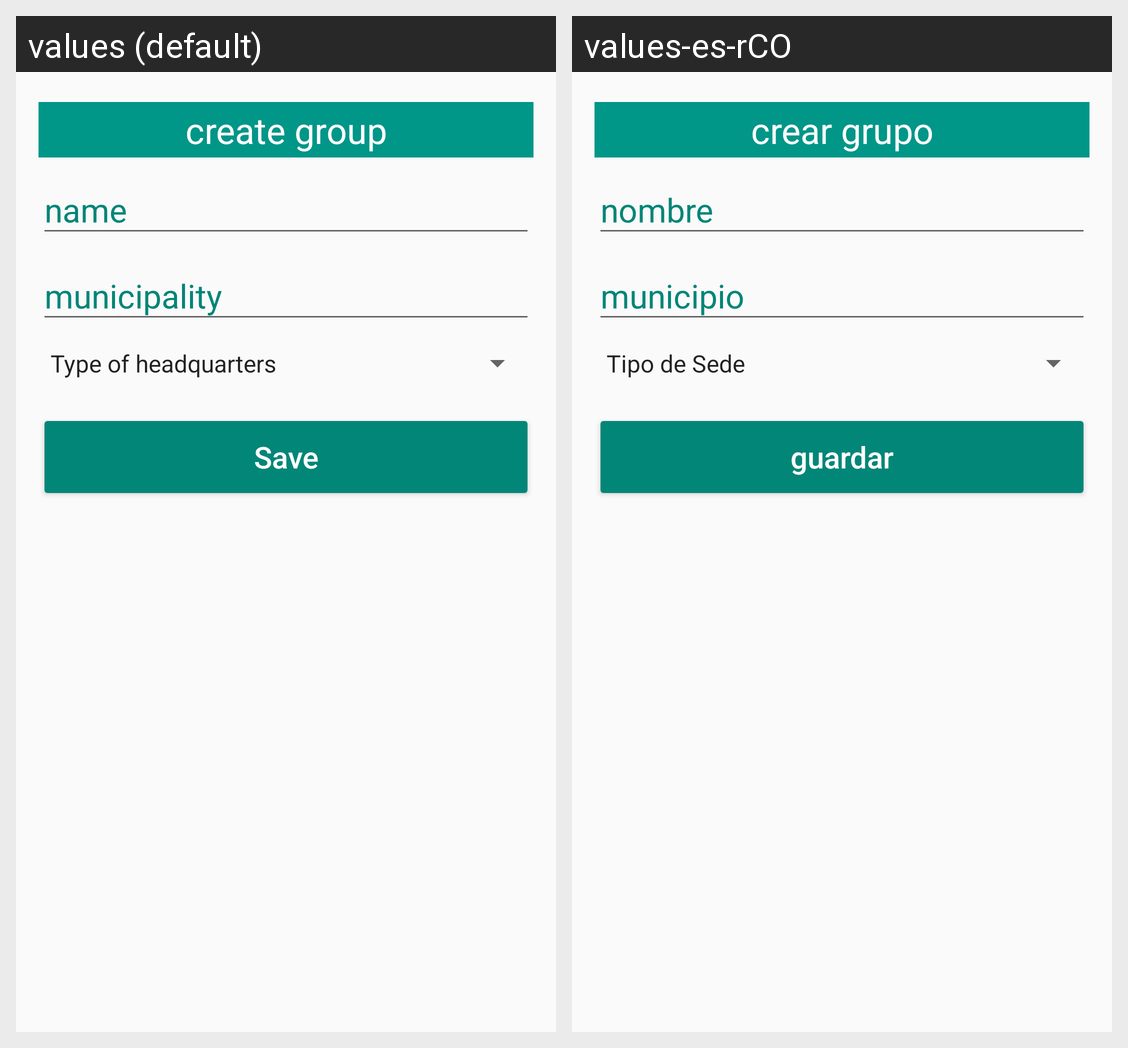

Translations of the strings shown on this Android screen, per locale in the grid:
Android screen res/layout/activity_create_group.xml rendered under 2 locales, left to right: values (default), values-es-rCO. Device: Nexus 5 (rendered at 1080×1920; each locale shown at half size, 540×960, under a caption strip naming it); theme AppTheme.
Strings drawn on this screen, with the default value and each locale's value (text and hints the layout hard-codes, and strings that could not be matched under every locale, appear in the picture but are not listed):

crear_grupo
  values: create group
  values-es-rCO: crear grupo

save
  values: Save
  values-es-rCO: guardar
